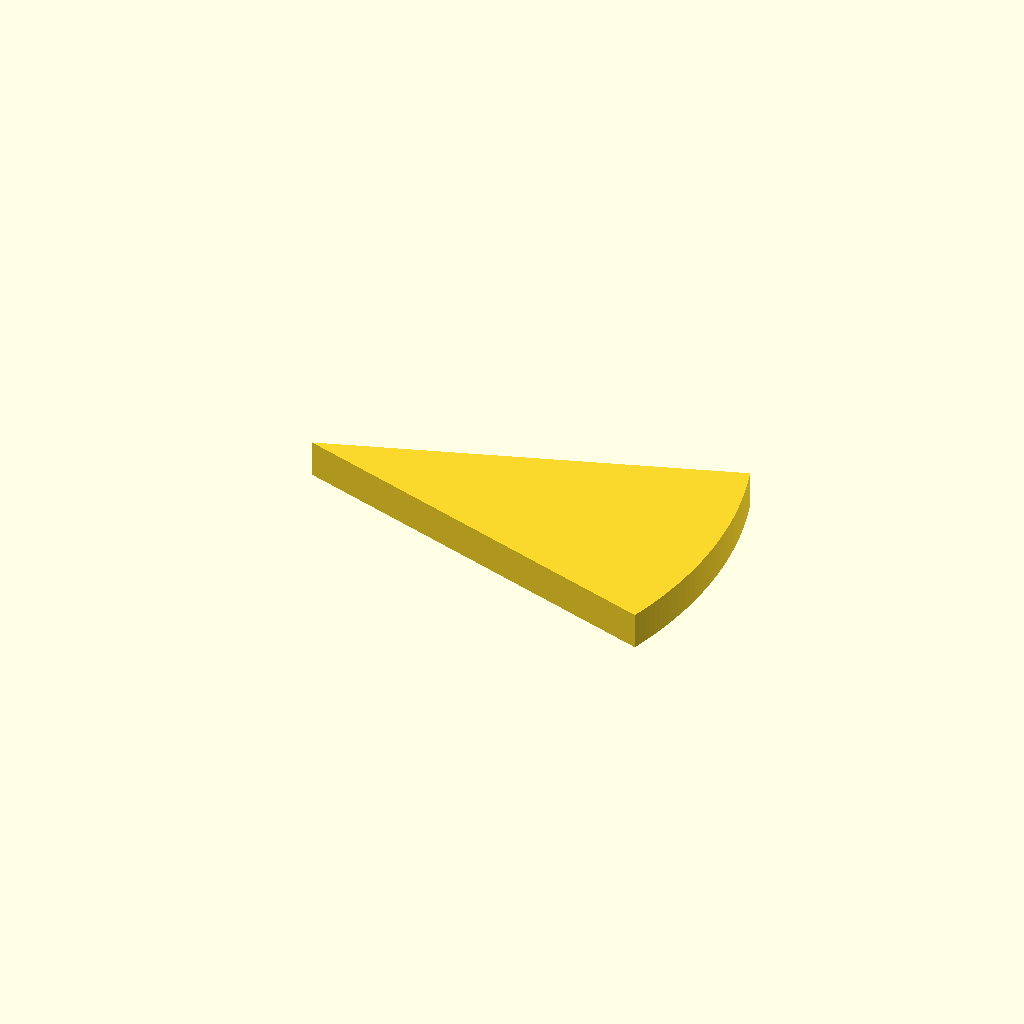
Cell 1 — every parameter at its default value.
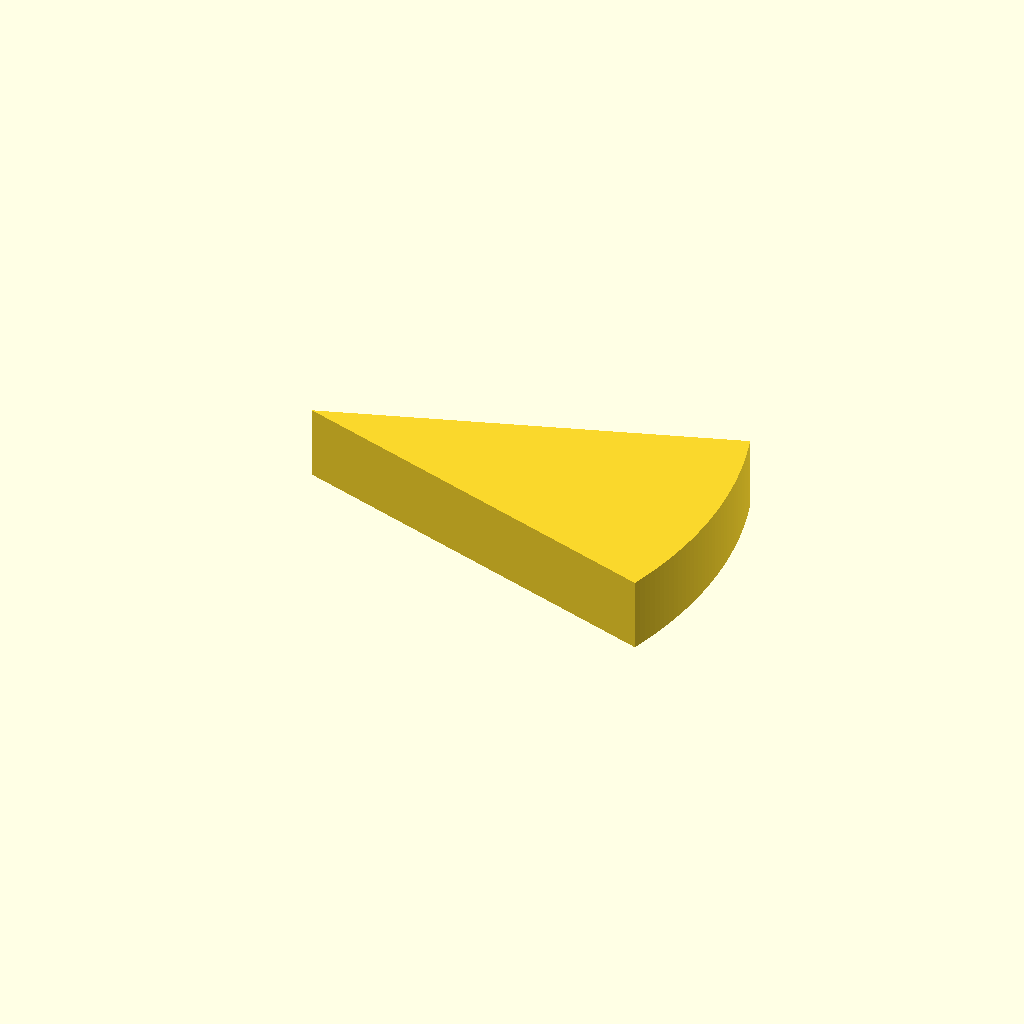
Cell 2: the same model with plate_t = 16.
All cells are drawn from one camera (rotation 55°, 0°, 25°, orthographic, colour scheme Cornfield), so only the parameter changes between them.
OpenSCAD source file optional_data/data/sketch2/arcprofiles/part_0217.scad:
$fn = 32;

// ----------------------------------------------------------------------
// Arc profile plate: sector, 38 points
// ----------------------------------------------------------------------

// --- parameters (mm) ---
sector_angle = 36;        // sector angle, degrees
sector_r = 90;            // outer radius
arc_step = 1;             // sampling step of the arc, degrees
plate_t = 8;              // plate thickness, Z

bbox_x = 2 * sector_r * sin(sector_angle / 2);  // chord of the sector
bbox_y = sector_r;  // depth of the sector (apex to arc)

profile = [[85.595, 0], [86.067, 1.499], [86.514, 3.005], [86.933, 4.518], [87.327, 6.039], [87.693, 7.566], [88.033, 9.1], [88.346, 10.639], [88.633, 12.184], [88.892, 13.733], [89.124, 15.286], [89.329, 16.844], [89.507, 18.404], [89.658, 19.968], [89.781, 21.534], [89.877, 23.102], [89.945, 24.671], [89.986, 26.241], [90, 27.812], [89.986, 29.383], [89.945, 30.953], [89.877, 32.522], [89.781, 34.09], [89.658, 35.656], [89.507, 37.22], [89.329, 38.78], [89.124, 40.338], [88.892, 41.891], [88.633, 43.44], [88.346, 44.985], [88.033, 46.524], [87.693, 48.058], [87.327, 49.585], [86.933, 51.106], [86.514, 52.619], [86.067, 54.125], [85.595, 55.624], [0, 27.812]];  // primary outline, 38 points, counter clockwise

// --- the one profile operation ---
linear_extrude(height = plate_t) polygon(points = profile);
Parameter table extracted from the source (name, type, default, range or options):
sector_angle: number, default 36
sector_r: number, default 90
arc_step: number, default 1
plate_t: number, default 8
